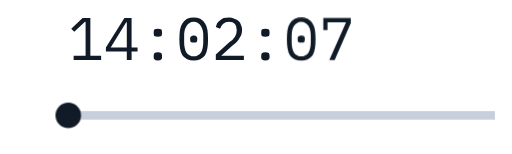
t = 0.00 s
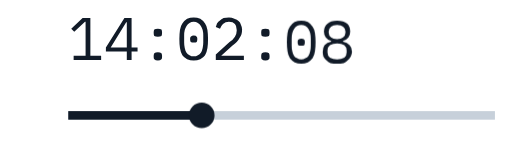
t = 0.55 s
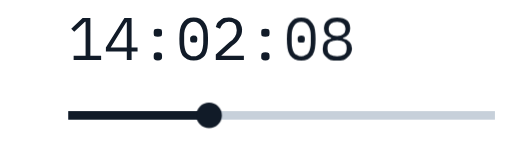
t = 1.05 s
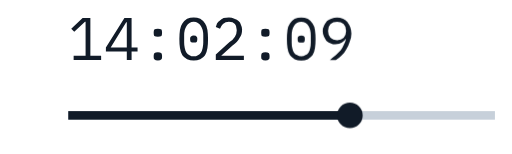
t = 1.64 s
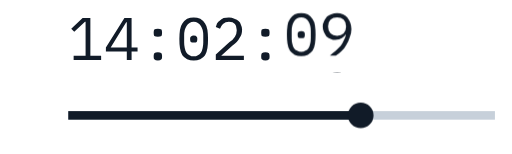
t = 2.14 s
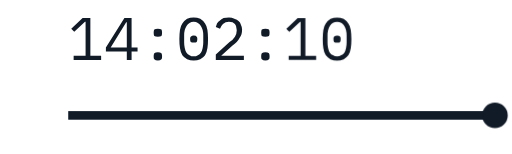
t = 2.64 s

The animated SVG that drew these frames (rendered in a browser with its animation timeline set to each time). Animation: 3 CSS @keyframes rules; one cycle of 2.64 s.

<svg xmlns="http://www.w3.org/2000/svg" viewBox="0 0 120 36" width="360" height="108" role="img" aria-label="A timestamp ticks while the entry line is written">
<style>
:root{--k:#111B28;--e:#2346D9;--q:#566474;--r:#C7D0DA;--st:#9A5700;--ok:#1E7B3A;--er:#B3202A}
@media (prefers-color-scheme:dark){:root{--k:#E4EAF1;--e:#8CA6FF;--q:#93A1B3;--r:#2A384A;--st:#FFB547;--ok:#7BD88F;--er:#F2777A}}
.k{fill:var(--k)}.e{fill:var(--e)}
.col{animation:t 2.64s cubic-bezier(.65,0,.25,1) both}.ln{transform-box:fill-box;transform-origin:0 50%;animation:l 2.64s cubic-bezier(.65,0,.25,1) both}.hd{animation:h 2.64s cubic-bezier(.65,0,.25,1) both}
@keyframes t{0%,12%{transform:translateY(0)}24%,45%{transform:translateY(-14px)}57%,78%{transform:translateY(-28px)}90%,100%{transform:translateY(-42px)}}
@keyframes l{0%,12%{transform:scaleX(0)}24%,45%{transform:scaleX(.33)}57%,78%{transform:scaleX(.66)}90%,100%{transform:scaleX(1)}}
@keyframes h{0%,12%{transform:translateX(0)}24%,45%{transform:translateX(33px)}57%,78%{transform:translateX(66px)}90%,100%{transform:translateX(100px)}}
.r{fill:var(--r)}
@media (prefers-reduced-motion:reduce){*{animation:none!important}}
</style>
<defs><path id="g49" d="m55 0l-46 0 0-7 20 0 0-57-1 0-18 17-5-5 19-18 13 0 0 63 18 0 0 7z"/><path id="g52" d="m46 0l-8 0 0-14-35 0 0-7 31-49 12 0 0 49 10 0 0 7-10 0 0 14zm-9-63l-26 42 27 0 0-42-1 0z"/><path id="g58" d="m30 1q-4 0-6-2-1-1-1-4l0-2q0-2 1-4 2-2 6-2 4 0 6 2 1 2 1 4l0 2q0 3-1 4-2 2-6 2zm0-40q-4 0-6-1-1-2-1-5l0-1q0-3 1-5 2-1 6-1 4 0 6 1 1 2 1 5l0 1q0 3-1 5-2 1-6 1z"/><path id="g48" d="m30 1q-6 0-11-2-5-3-8-7-3-5-4-12-1-6-1-15 0-8 1-15 1-7 4-11 3-5 8-8 5-2 11-2 6 0 11 2 5 3 8 8 3 4 4 11 1 7 1 15 0 9-1 15-1 7-4 12-3 4-8 7-5 2-11 2zm0-7q4 0 7-2 3-1 5-4 2-3 3-8 1-4 1-9l0-12q0-5-1-9-1-4-3-7-2-3-5-5-3-2-7-2-4 0-7 2-3 2-5 5-2 3-3 7-1 4-1 9l0 12q0 5 1 9 1 5 3 8 2 3 5 4 3 2 7 2zm0-23q-3 0-5-1-1-2-1-4l0-2q0-2 1-3 2-2 5-2 4 0 5 2 1 1 1 3l0 2q0 2-1 4-1 1-5 1z"/><path id="g50" d="m54-7l0 7-47 0 0-9 23-21q6-4 9-9 3-5 3-10l0-1q0-7-3-10-3-4-10-4-6 0-10 4-3 3-5 8l-7-3q1-3 2-6 2-3 5-5 2-2 6-4 4-1 9-1 5 0 9 2 5 1 7 4 3 2 4 6 2 4 2 8 0 4-1 8-1 3-3 6-2 4-5 7-3 3-7 6l-19 17 38 0z"/><path id="g55" d="m26 0l-9 0 28-63-31 0 0 13-7 0 0-20 46 0 0 8-27 62z"/><path id="g56" d="m30 1q-6 0-11-1-4-2-7-5-3-2-5-6-1-4-1-8 0-7 3-11 4-5 11-6l0-1q-6-2-9-6-3-4-3-10 0-8 6-13 5-5 16-5 11 0 17 5 5 5 5 13 0 6-3 10-3 4-9 6l0 1q7 1 11 6 4 4 4 11 0 4-2 8-2 4-5 6-3 3-7 5-5 1-11 1zm0-7q7 0 12-3 4-3 4-9l0-3q0-6-4-9-4-3-12-3-7 0-12 3-4 3-4 9l0 3q0 6 4 9 5 3 12 3zm0-34q7 0 10-3 4-3 4-8l0-2q0-5-4-8-3-3-10-3-7 0-10 3-4 3-4 8l0 2q0 5 4 8 3 3 10 3z"/><path id="g57" d="m54-44q0 8-3 14-2 7-6 13-3 6-8 10-4 4-9 7l-10 0q5-4 10-8 4-4 8-8 3-4 5-9 3-5 4-11-3 4-7 7-4 3-11 3-4 0-8-2-4-1-7-4-2-3-4-7-2-4-2-9 0-5 2-9 2-4 5-8 3-3 7-4 5-2 10-2 5 0 10 2 4 2 7 5 3 4 5 9 2 5 2 11zm-24 11q7 0 11-4 4-4 4-11l0-1q0-7-4-11-4-4-11-4-7 0-11 4-4 4-4 11l0 1q0 7 4 11 4 4 11 4z"/></defs>
<clipPath id="c"><rect x="66" y="2" width="20" height="15"/></clipPath>
<g class="k" transform="translate(16 14) scale(.14)"><use href="#g49" x="0"/><use href="#g52" x="60"/><use href="#g58" x="120"/><use href="#g48" x="180"/><use href="#g50" x="240"/><use href="#g58" x="300"/></g>
<g clip-path="url(#c)"><g class="k col" style="transform:translateY(-42px)"><use href="#g48" transform="translate(66.4 14) scale(.14)"/><use href="#g55" transform="translate(74.8 14) scale(.14)"/><use href="#g48" transform="translate(66.4 28) scale(.14)"/><use href="#g56" transform="translate(74.8 28) scale(.14)"/><use href="#g48" transform="translate(66.4 42) scale(.14)"/><use href="#g57" transform="translate(74.8 42) scale(.14)"/><use href="#g49" transform="translate(66.4 56) scale(.14)"/><use href="#g48" transform="translate(74.8 56) scale(.14)"/></g></g>
<rect class="r" x="16" y="26" width="100" height="2"/><rect class="k ln" x="16" y="26" width="100" height="2"/><circle class="k hd" style="transform:translateX(100px)" cx="16" cy="27" r="3"/>
</svg>
